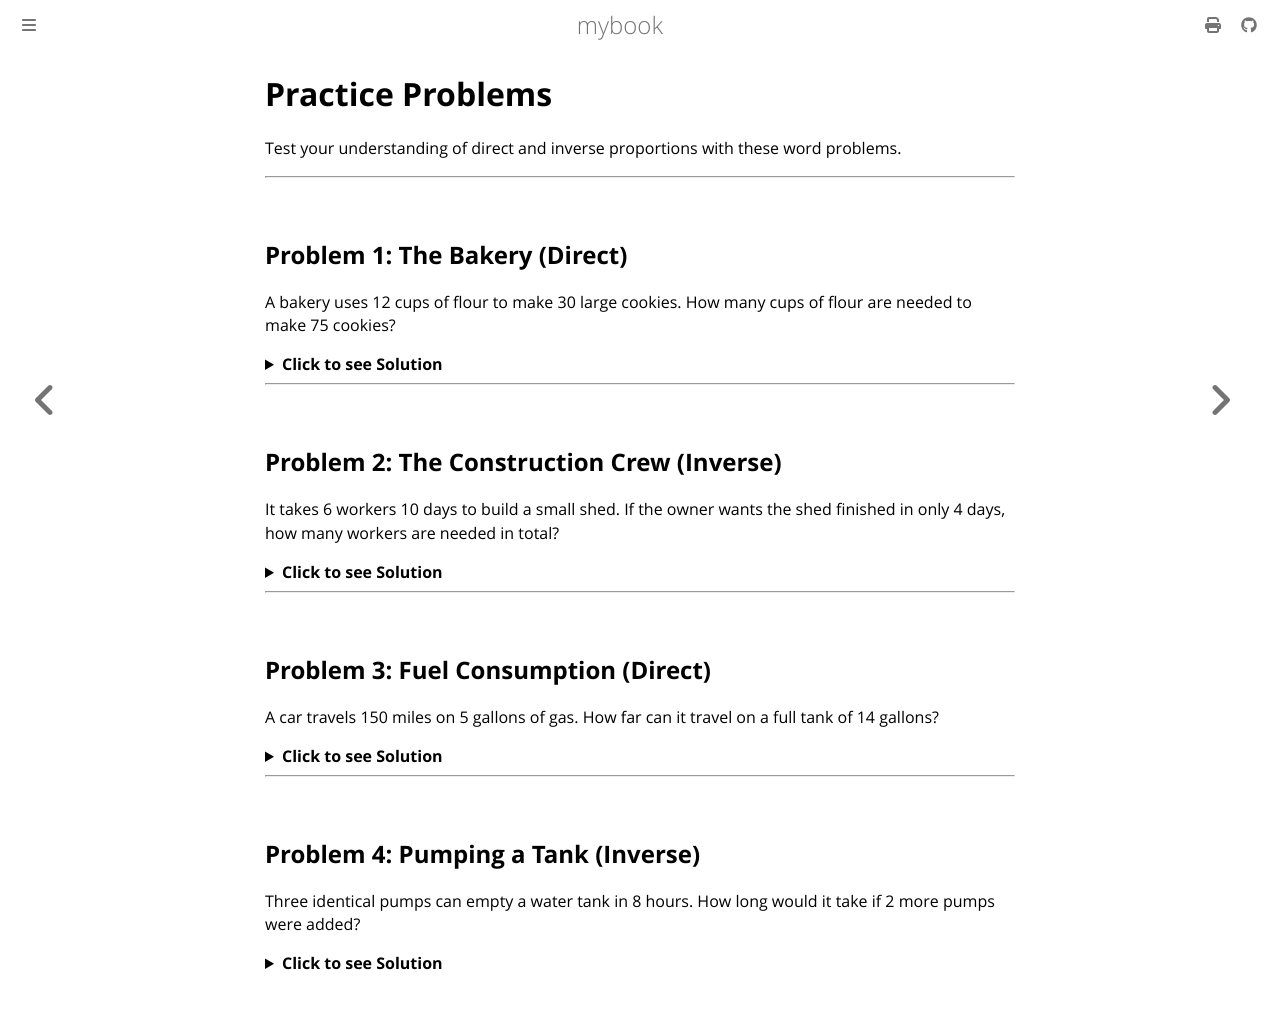

repository: mhabib12345/proportion-book · page: practice_problems.html · generator: mdbook

# Practice Problems

Test your understanding of direct and inverse proportions with these word problems. 

---

## Problem 1: The Bakery (Direct)
A bakery uses 12 cups of flour to make 30 large cookies. How many cups of flour are needed to make 75 cookies?

<details>
<summary><b>Click to see Solution</b></summary>

**Step 1: Identify the type.** More cookies require more flour, so this is **Direct Proportion**.
$$y = kx$$

**Step 2: Find the constant ($k$).**
Let $y$ be flour and $x$ be cookies.
$$k = \frac{y}{x} = \frac{12}{30} = 0.4 \text{ cups per cookie}$$

**Step 3: Solve for 75 cookies.**
$$y = 0.4 \times 75 = 30$$
**Answer:** 30 cups of flour.
</details>

---

## Problem 2: The Construction Crew (Inverse)
It takes 6 workers 10 days to build a small shed. If the owner wants the shed finished in only 4 days, how many workers are needed in total?

<details>
<summary><b>Click to see Solution</b></summary>

**Step 1: Identify the type.** To finish in *less* time, you need *more* workers. This is **Inverse Proportion**.
$$xy = k$$

**Step 2: Find the constant ($k$).**
Let $x$ be workers and $y$ be days.
$$k = 6 \times 10 = 60 \text{ (total man-days required)}$$

**Step 3: Solve for 4 days.**
$$x \times 4 = 60$$
$$x = \frac{60}{4} = 15$$
**Answer:** 15 workers are needed.
</details>

---

## Problem 3: Fuel Consumption (Direct)
A car travels 150 miles on 5 gallons of gas. How far can it travel on a full tank of 14 gallons?



<details>
<summary><b>Click to see Solution</b></summary>

**Step 1: Find the constant.**
$$k = \frac{150}{5} = 30 \text{ miles per gallon}$$

**Step 2: Calculate for 14 gallons.**
$$d = 30 \times 14 = 420$$
**Answer:** 420 miles.
</details>

---

## Problem 4: Pumping a Tank (Inverse)
Three identical pumps can empty a water tank in 8 hours. How long would it take if 2 more pumps were added?



<details>
<summary><b>Click to see Solution</b></summary>

**Step 1: Note the total pumps.**
Starting pumps = 3. New pumps = $3 + 2 = 5$.

**Step 2: Find the constant ($k$).**
$$k = 3 \text{ pumps} \times 8 \text{ hours} = 24$$

**Step 3: Solve for 5 pumps.**
$$5 \times t = 24$$
$$t = \frac{24}{5} = 4.8 \text{ hours}$$
**Answer:** 4.8 hours (or 4 hours and 48 minutes).
</details>
